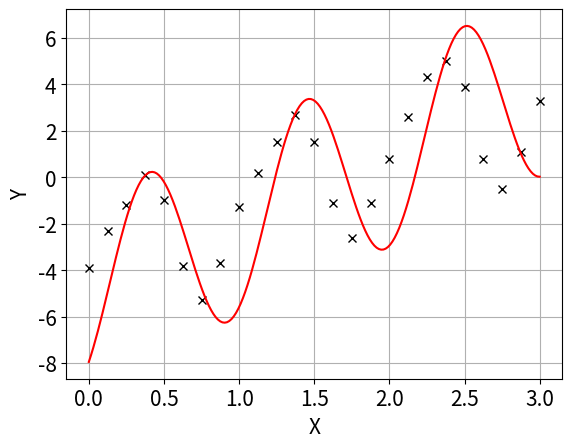

This chart was generated by the following Python code:
"""Dette skriptet plottar eit data-sett saman med ein parametrisert funksjon
vi ønsker å tilpasse slik at funksjonen blir ei god tilnærming til punkta i 
data-settet.

I skriptet blir parametrane fiksert og funksjonen plotta - slik at vi kan sjå 
og vurdere i kor stor grad dei er samanfallande.

Alle inputs, inkludert sjølve data-settet, er hardkoda i starten av skriptet.
"""

# Bibliotek
import numpy as np
from matplotlib import pyplot as plt

# Fontstorleik i plotta
plt.rcParams.update({'font.size': 15})

# Datasett
Ydata = [-3.9, -2.3, -1.2, 0.1, -1, -3.8, -5.3, -3.7, -1.3, 0.2, 1.5, 2.7, 
         1.5, -1.1, -2.6, -1.1, 0.8, 2.6, 4.3, 5.0, 3.9, 0.8, -0.5, 1.1, 3.3]
NumPoints = len(Ydata)
Xdata = np.linspace(0, 3, NumPoints)

# Startpunkt for parametrane
a = 4
b = 6
c = 0.4
d = 3
e = -5

# Modell vi vil tilpasse til data
def f(x, a, b, c, d, e):
    return a*np.cos(b*(x - c)) + d*x + e 


# Plottar punkta og modellen med tilpassa parametrar
# x- og y-verdiar for plotting av modell
xx2 = np.linspace(Xdata[0], Xdata[-1], 200)
yy2 = f(xx2, a, b, c, d, e)
plt.figure(1)
plt.clf()
plt.rc('xtick') 
plt.rc('ytick') 
plt.plot(Xdata, Ydata, 'kx')
plt.plot(xx2, yy2, 'r-')
plt.xlabel('X')
plt.ylabel('Y')
plt.grid(visible=True)
plt.show()
